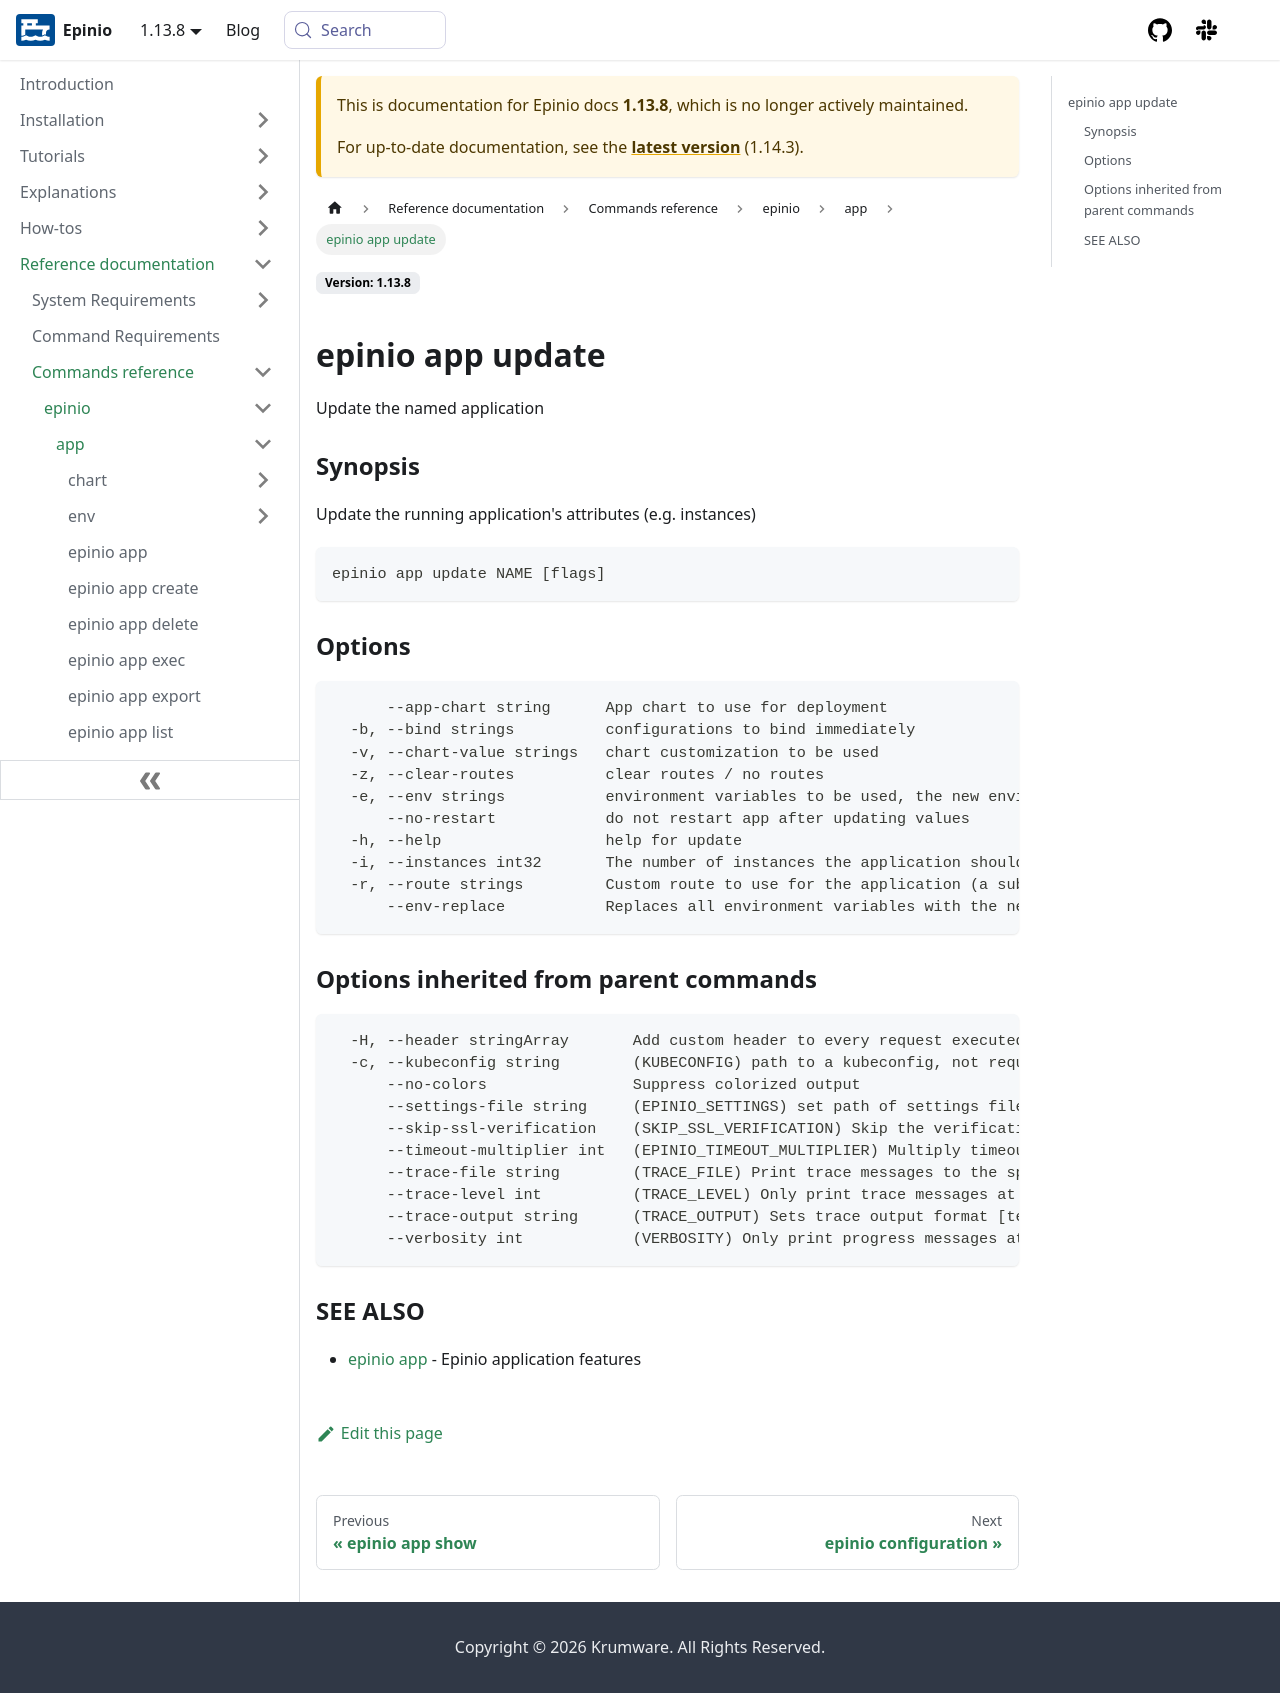

repository: epinio/docs · page: 1.13.8/references/commands/cli/app/epinio_app_update.html · generator: docusaurus

---
sidebar_label: epinio app update
title: ""
description: epinio app update
keywords: [epinio, kubernetes, epinio app update]
doc-type: [reference]
doc-topic: [epinio, reference, epinio-cli, epinio-app-update]
doc-persona: [epinio-developer, epinio-operator]
---
## epinio app update

Update the named application

### Synopsis

Update the running application's attributes (e.g. instances)

```
epinio app update NAME [flags]
```

### Options

```
      --app-chart string      App chart to use for deployment
  -b, --bind strings          configurations to bind immediately
  -v, --chart-value strings   chart customization to be used
  -z, --clear-routes          clear routes / no routes
  -e, --env strings           environment variables to be used, the new environment variables will merge with the existing set.
      --no-restart            do not restart app after updating values
  -h, --help                  help for update
  -i, --instances int32       The number of instances the application should have (default 1)
  -r, --route strings         Custom route to use for the application (a subdomain of the default domain will be used if this is not set). Can be set multiple times to use multiple routes with the same application.
      --env-replace           Replaces all environment variables with the new set defined via --env.
```

### Options inherited from parent commands

```
  -H, --header stringArray       Add custom header to every request executed
  -c, --kubeconfig string        (KUBECONFIG) path to a kubeconfig, not required in-cluster
      --no-colors                Suppress colorized output
      --settings-file string     (EPINIO_SETTINGS) set path of settings file (default "~/.config/epinio/settings.yaml")
      --skip-ssl-verification    (SKIP_SSL_VERIFICATION) Skip the verification of TLS certificates
      --timeout-multiplier int   (EPINIO_TIMEOUT_MULTIPLIER) Multiply timeouts by this factor (default 1)
      --trace-file string        (TRACE_FILE) Print trace messages to the specified file
      --trace-level int          (TRACE_LEVEL) Only print trace messages at or above this level (0 to 255, default 0, print nothing)
      --trace-output string      (TRACE_OUTPUT) Sets trace output format [text,json] (default "text")
      --verbosity int            (VERBOSITY) Only print progress messages at or above this level (0 or 1, default 0)
```

### SEE ALSO

* [epinio app](./epinio_app.md)	 - Epinio application features
